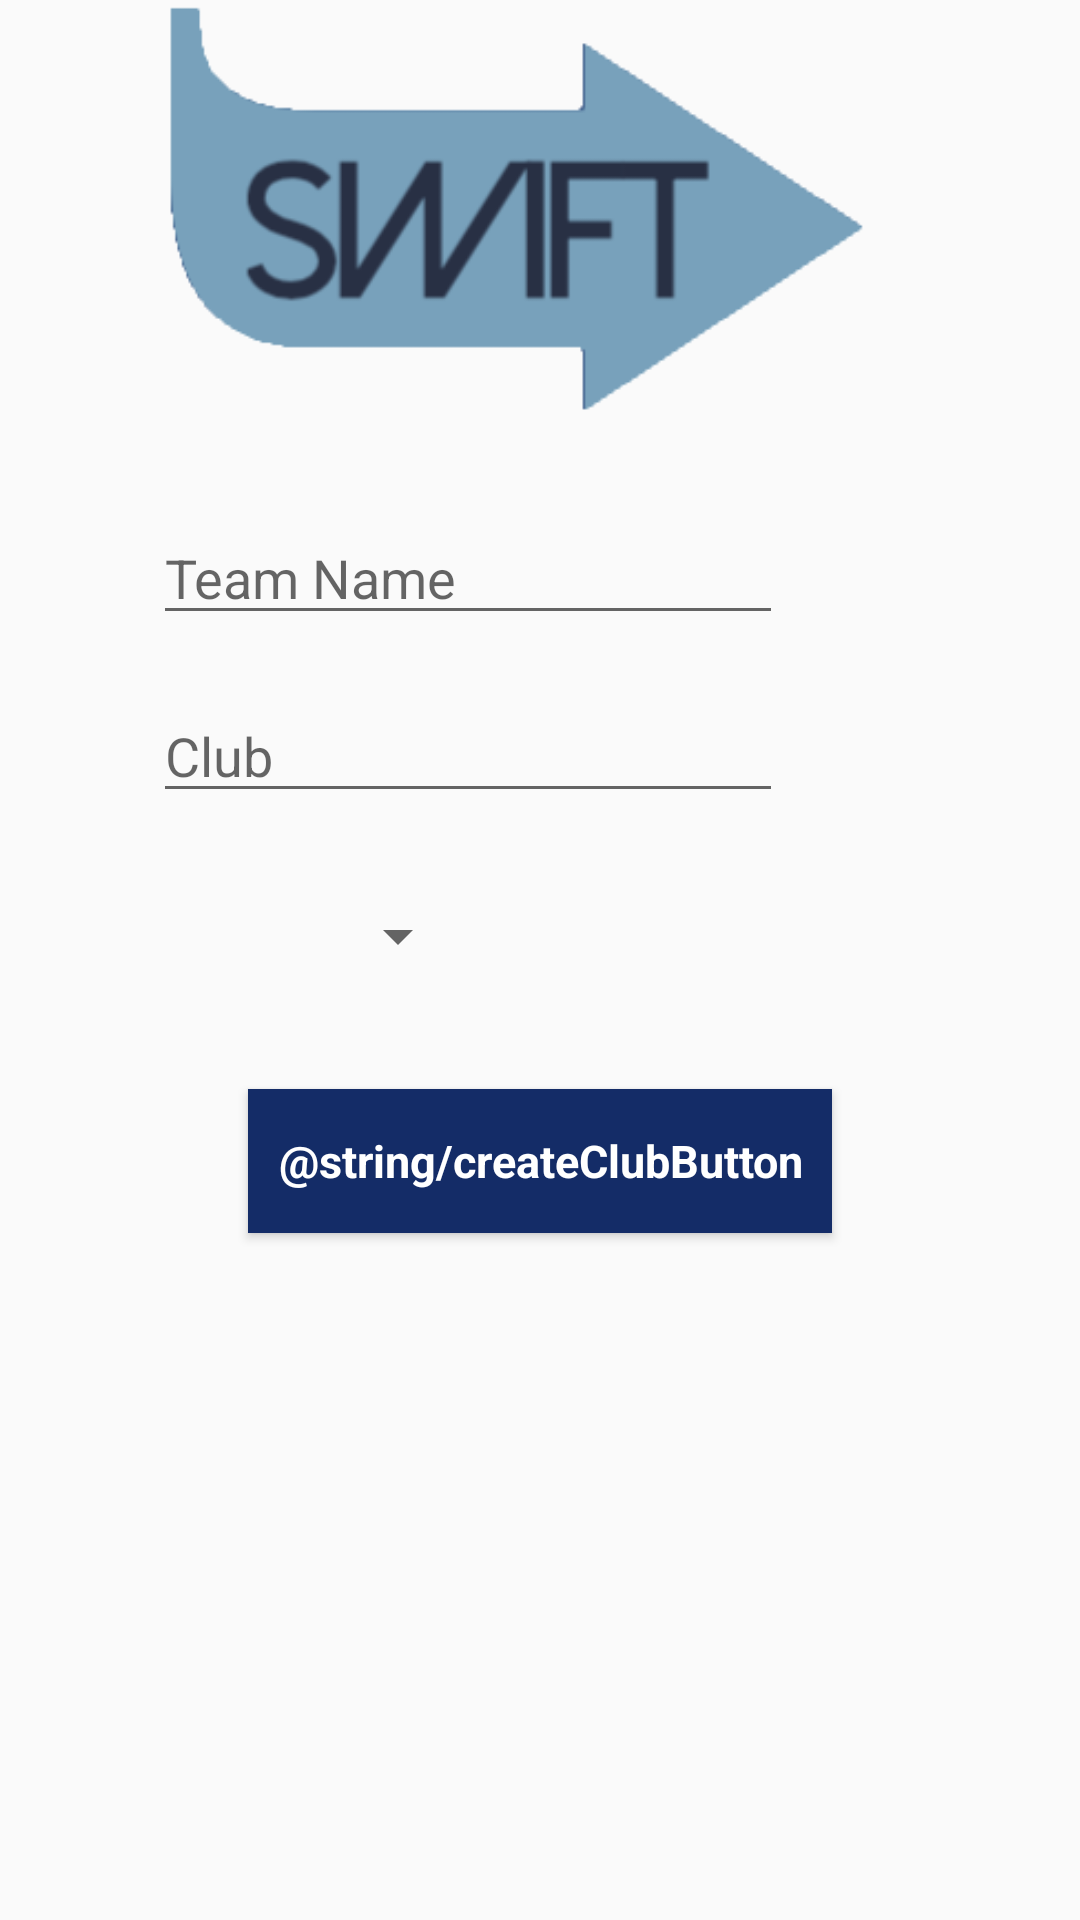

Layout XML and referenced resources for this Android screen:
<!-- AndroidManifest.xml: application theme AppTheme -->
<!-- res/layout/activity_create_team.xml -->
<?xml version="1.0" encoding="utf-8"?>
<android.support.constraint.ConstraintLayout xmlns:android="http://schemas.android.com/apk/res/android"
    xmlns:app="http://schemas.android.com/apk/res-auto"
    xmlns:tools="http://schemas.android.com/tools"
    android:layout_width="match_parent"
    android:layout_height="match_parent"
    android:background="@drawable/whitegradiant"
    tools:context=".CreateTeam"
    tools:layout_editor_absoluteY="81dp">

    <EditText
        android:id="@+id/et_TeamName"
        android:layout_width="wrap_content"
        android:layout_height="wrap_content"
        android:layout_marginBottom="18dp"
        android:layout_marginEnd="30dp"
        android:layout_marginRight="30dp"
        android:ems="10"
        android:hint="Team Name"
        android:inputType="textPersonName"
        app:layout_constraintBottom_toTopOf="@+id/et_ClubName"
        app:layout_constraintEnd_toEndOf="@+id/imageView12"
        app:layout_constraintTop_toBottomOf="@+id/imageView12" />

    <EditText
        android:id="@+id/et_ClubName"
        android:layout_width="wrap_content"
        android:layout_height="wrap_content"
        android:layout_marginBottom="29dp"
        android:ems="10"
        android:hint="Club"
        android:inputType="textPersonName"
        app:layout_constraintBottom_toTopOf="@+id/spinner_Sport"
        app:layout_constraintStart_toStartOf="@+id/et_TeamName"
        app:layout_constraintTop_toBottomOf="@+id/et_TeamName" />

    <Spinner
        android:id="@+id/spinner_Sport"
        android:layout_width="wrap_content"
        android:layout_height="wrap_content"
        android:layout_marginBottom="39dp"
        android:layout_marginLeft="26dp"
        android:layout_marginStart="26dp"
        android:text="TextView"
        app:layout_constraintBottom_toTopOf="@+id/btn_MakeClub"
        app:layout_constraintStart_toStartOf="@+id/btn_MakeClub"
        app:layout_constraintTop_toBottomOf="@+id/et_ClubName" />

    <Button
        android:id="@+id/btn_MakeClub"
        style="@style/MyButtonStyle"
        android:layout_width="wrap_content"
        android:layout_height="wrap_content"
        android:layout_marginBottom="229dp"
        android:onClick="onMakeClub"
        android:text="@string/createClubButton"
        app:layout_constraintBottom_toBottomOf="parent"
        app:layout_constraintEnd_toEndOf="parent"
        app:layout_constraintStart_toStartOf="parent"
        app:layout_constraintTop_toBottomOf="@+id/spinner_Sport" />

    <ImageView
        android:id="@+id/imageView12"
        android:layout_width="237dp"
        android:layout_height="0dp"
        android:layout_marginBottom="26dp"
        android:layout_marginEnd="69dp"
        android:layout_marginRight="69dp"
        app:layout_constraintBottom_toTopOf="@+id/et_TeamName"
        app:layout_constraintEnd_toEndOf="parent"
        app:layout_constraintTop_toTopOf="parent"
        app:srcCompat="@drawable/swiftfinallogo" />

</android.support.constraint.ConstraintLayout>
<!-- resources referenced by this layout -->
<resources>
  <!-- drawable swiftfinallogo: png bitmap (drawable, 10198 bytes) -->
  <style name="MyButtonStyle" parent="@android:style/Widget.Button">
          <item name="android:layout_width">fill_parent</item>
          <item name="android:textColor">@color/colorWhite</item>
          <item name="android:textSize">15sp</item>
          <item name="android:padding">10dp</item>
          <item name="android:textStyle">bold</item>
          <item name="android:background">@color/colorDarkBlue</item>
          <item name="android:gravity">center</item>
      </style>
  <style name="AppTheme" parent="Theme.AppCompat.Light.DarkActionBar">
          
          <item name="colorPrimary">@color/colorDarkBlue</item>
          <item name="colorPrimaryDark">@color/colorPrimaryDark</item>
          <item name="colorAccent">@color/colorAccent</item>
      </style>
  <color name="colorWhite">#FFFFFF</color>
  <color name="colorDarkBlue">#142c67</color>
  <color name="colorPrimaryDark">#303F9F</color>
  <color name="colorAccent">#FF4081</color>
</resources>
